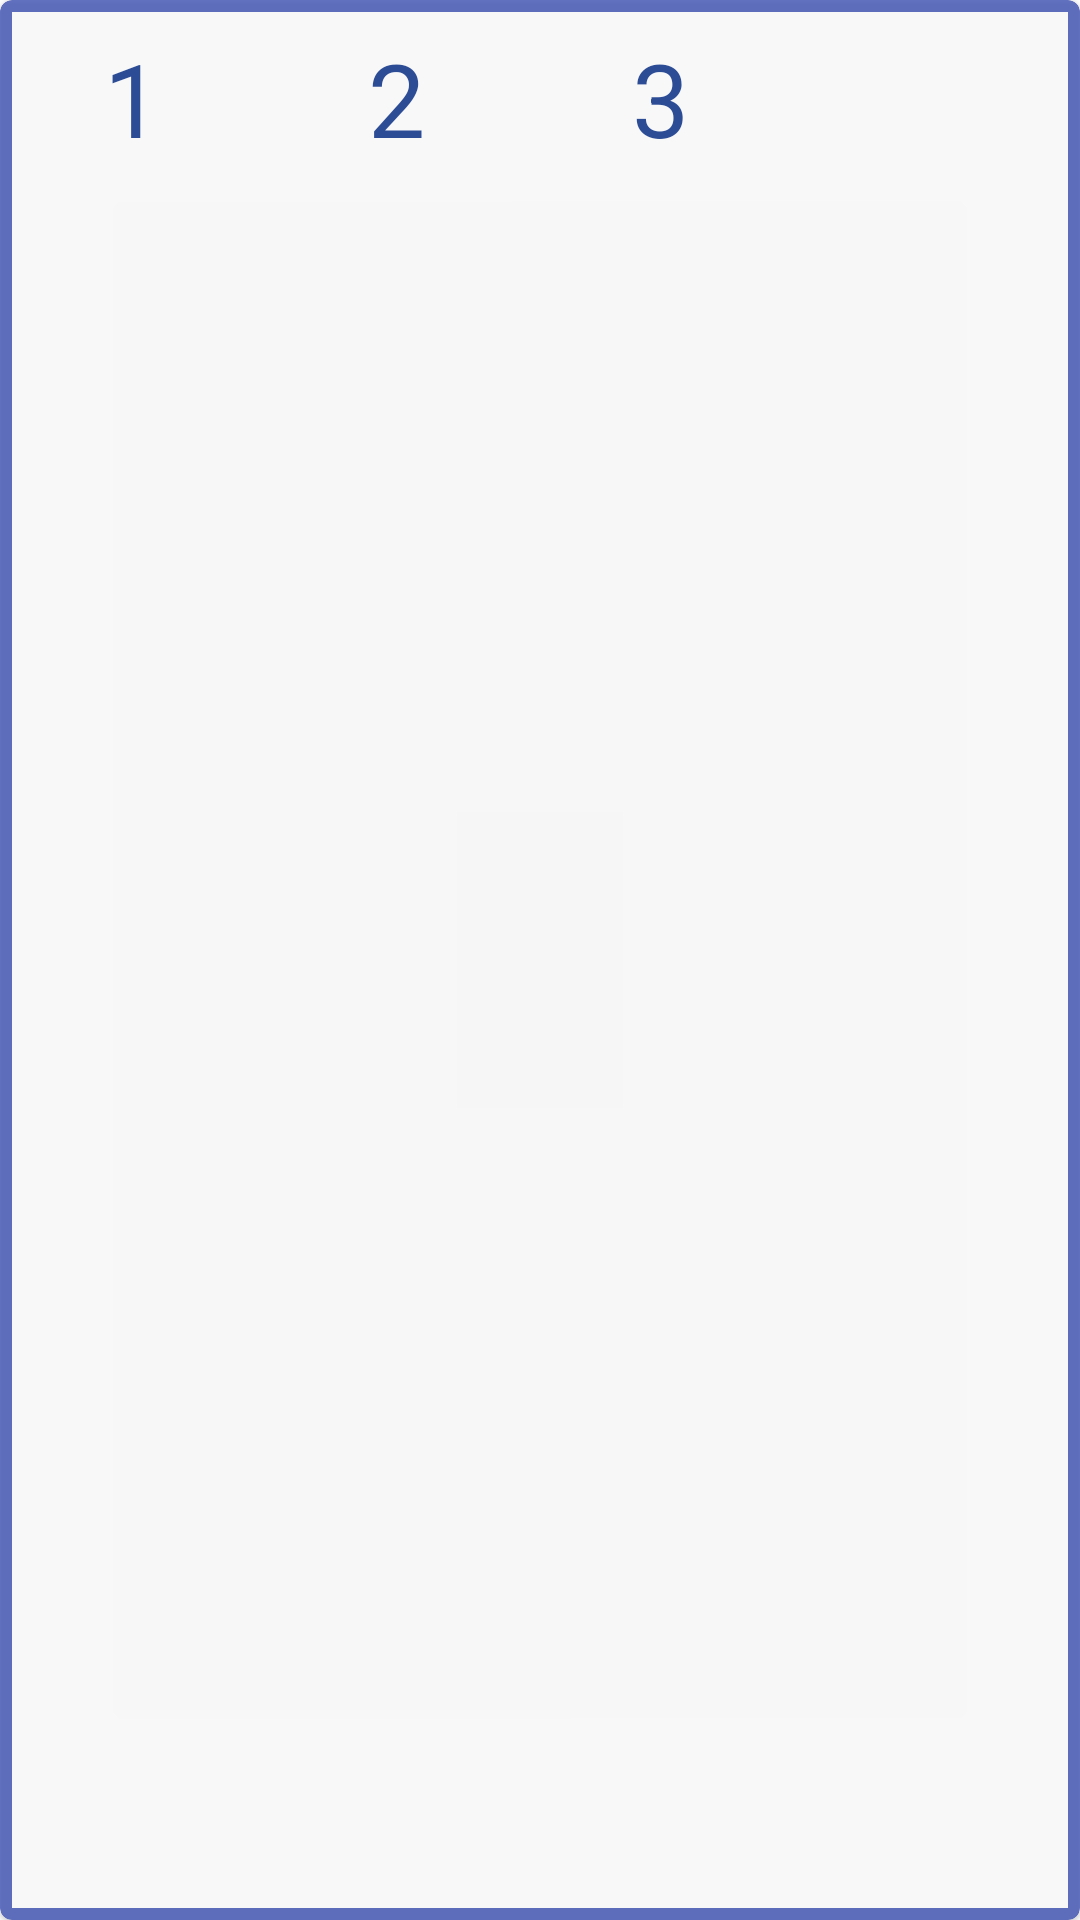

Here is an Android app screen rendered from its layout file. Give the layout XML and the strings, colors and styles it references.
<!-- AndroidManifest.xml: application theme Theme.Guessinggame -->
<!-- res/layout/main_include_card_buttons.xml -->
<?xml version="1.0" encoding="utf-8"?>
<com.google.android.material.card.MaterialCardView
    xmlns:android="http://schemas.android.com/apk/res/android"
    xmlns:app="http://schemas.android.com/apk/res-auto"
    xmlns:tools="http://schemas.android.com/tools"
    style="@style/MaterialCardWithBorder"
    android:layout_width="wrap_content"
    android:layout_height="wrap_content"
    android:layout_marginBottom="@dimen/double_activity_margin"
    android:alpha=".8"
    app:layout_constraintTop_toTopOf="parent"
    app:layout_constraintBottom_toBottomOf="parent"
    app:layout_constraintEnd_toEndOf="parent"
    app:layout_constraintStart_toStartOf="parent"
    tools:showIn="@layout/content_main">
    <LinearLayout
        android:layout_width="wrap_content"
        android:layout_height="wrap_content"
        android:orientation="horizontal">
        <Button
            style="@style/BorderlessButtonGuessingGame"
            android:text="@string/one" />
        <Button
            style="@style/BorderlessButtonGuessingGame"
            android:text="@string/two" />
        <Button
            style="@style/BorderlessButtonGuessingGame"
            android:text="@string/three" />
    </LinearLayout>
</com.google.android.material.card.MaterialCardView>
<!-- res/layout/content_main.xml (included above) -->
<?xml version="1.0" encoding="utf-8"?>
<androidx.constraintlayout.widget.ConstraintLayout
    xmlns:android="http://schemas.android.com/apk/res/android"
    xmlns:app="http://schemas.android.com/apk/res-auto"
    android:layout_width="match_parent"
    android:layout_height="match_parent"
    app:layout_behavior="@string/appbar_scrolling_view_behavior">

    <include layout="@layout/main_include_card_buttons" />
    <include layout="@layout/main_include_instruction_bar"/>

</androidx.constraintlayout.widget.ConstraintLayout>
<!-- res/layout/main_include_instruction_bar.xml (included above) -->
<?xml version="1.0" encoding="utf-8"?>
<com.google.android.material.appbar.AppBarLayout
    xmlns:android="http://schemas.android.com/apk/res/android"
    xmlns:app="http://schemas.android.com/apk/res-auto"
    xmlns:tools="http://schemas.android.com/tools"
    android:id="@+id/top_bar"
    android:layout_width="match_parent"
    android:layout_height="?actionBarSize"
    android:background="@color/primaryDarkColor"
    android:gravity="center"
    app:layout_constraintStart_toStartOf="parent"
    app:layout_constraintTop_toTopOf="parent"
    tools:showIn="@layout/content_main"
    tools:ignore="Overdraw">
    <TextView
        android:layout_width="match_parent"
        android:layout_height="wrap_content"
        android:gravity="center"
        android:text="@string/guessing_text"
        android:textAppearance="@style/TextAppearance.MaterialComponents.Subtitle1"
        android:textStyle="bold"
        android:textColor="@android:color/primary_text_dark" />
</com.google.android.material.appbar.AppBarLayout>
<!-- resources referenced by this layout -->
<resources>
  <color name="primaryDarkColor">#002984</color>
  <dimen name="double_activity_margin">16dp</dimen>
  <string name="guessing_text">Please tap to guess a number</string>
  <string name="one">1</string>
  <string name="three">3</string>
  <string name="two">2</string>
  <style name="BorderlessButtonGuessingGame" parent="Widget.MaterialComponents.Button.TextButton">
          <item name="android:layout_width">wrap_content</item>
          <item name="android:layout_height">wrap_content</item>
          <item name="android:textAppearance">@style/TextAppearance.MaterialComponents.Headline4</item>
          <item name="android:textColor">@color/button_color_selector</item>
          <item name="android:onClick">pick123</item>
      </style>
  <style name="MaterialCardWithBorder" parent="Widget.MaterialComponents.CardView">
          <item name="strokeWidth">@dimen/slim_margin</item>
          <item name="strokeColor">@color/primaryColor</item>
          <item name="cardBackgroundColor">@color/ColorDefaultBackground</item>
      </style>
  <style name="Theme.Guessinggame" parent="Theme.MaterialComponents.DayNight.DarkActionBar">
          
          <item name="colorPrimary">@color/primaryColor</item>
          <item name="colorPrimaryVariant">@color/primaryDarkColor</item>
          <item name="colorOnPrimary">@color/primaryTextColor</item>
          
          <item name="colorSecondary">@color/secondaryColor</item>
          <item name="colorSecondaryVariant">@color/secondaryDarkColor</item>
          <item name="colorOnSecondary">@color/secondaryTextColor</item>
          
          <item name="android:statusBarColor" tools:targetApi="l">?attr/colorPrimaryVariant</item>
          <item name="android:navigationBarColor" tools:targetApi="l">?attr/colorPrimaryVariant</item>
          
          
          <item name="colorAccent">@color/secondaryColor</item>
  
  
      </style>
  <dimen name="slim_margin">4dp</dimen>
  <color name="primaryColor">#3f51b5</color>
  <color name="ColorDefaultBackground">@android:color/background_light</color>
  <color name="primaryTextColor">#ffffff</color>
  <color name="secondaryColor">#f44334</color>
  <color name="secondaryDarkColor">#b9000a</color>
  <color name="secondaryTextColor">#000000</color>
</resources>
